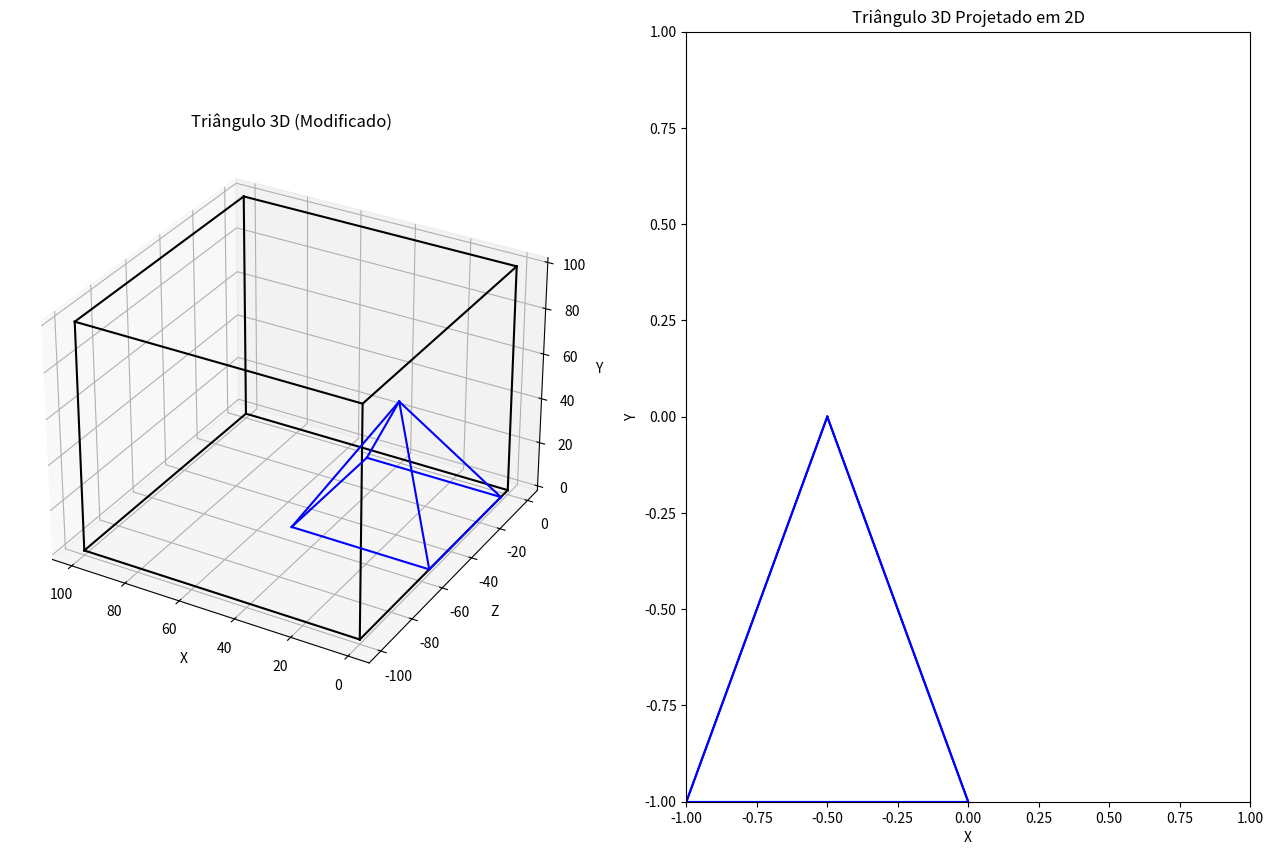

Generate this figure with matplotlib:
import numpy as np
import matplotlib.pyplot as plt
from mpl_toolkits.mplot3d import Axes3D
from matplotlib.animation import FuncAnimation
from mpl_toolkits.mplot3d.art3d import Poly3DCollection


def matriz_translacao(dx, dy, dz):
    return np.array([
        [1, 0, 0, dx],
        [0, 1, 0, dy],
        [0, 0, 1, dz],
        [0, 0, 0, 1]
    ])


def matriz_rotacao(theta_x, theta_y, theta_z):
    Rx = np.array([
        [1, 0, 0, 0],
        [0, np.cos(theta_x), -np.sin(theta_x), 0],
        [0, np.sin(theta_x), np.cos(theta_x), 0],
        [0, 0, 0, 1]
    ])

    Ry = np.array([
        [np.cos(theta_y), 0, np.sin(theta_y), 0],
        [0, 1, 0, 0],
        [-np.sin(theta_y), 0, np.cos(theta_y), 0],
        [0, 0, 0, 1]
    ])

    Rz = np.array([
        [np.cos(theta_z), -np.sin(theta_z), 0, 0],
        [np.sin(theta_z), np.cos(theta_z), 0, 0],
        [0, 0, 1, 0],
        [0, 0, 0, 1]
    ])

    return np.dot(np.dot(Rz, Ry), Rx)


def matriz_escala(sx, sy, sz):
    return np.array([
        [sx, 0, 0, 0],
        [0, sy, 0, 0],
        [0, 0, sz, 0],
        [0, 0, 0, 1]
    ])

left = 0
right = 100
bottom = 0
top = 100
near = 0
far = -100

matriz_projecao = np.array([
    [2 / (right - left), 0, 0, -(right + left) / (right - left)],
    [0, 2 / (top - bottom), 0, -(top + bottom) / (top - bottom)],
    [0, 0, -2 / (far - near), -(far + near) / (far - near)],
    [0, 0, 0, 1]
])

def transformar_vertice(vertice, matriz_transformacao):
    vertice_homogeneo = np.append(vertice, 1)
    vertice_resultante = np.dot(matriz_transformacao, vertice_homogeneo)
    return vertice_resultante[:3]

vertices = np.array([
    [0, 0, 0],          # Vértice 0
    [100, 0, 0],        # Vértice 1
    [100, 100, 0],      # Vértice 2
    [0, 100, 0],        # Vértice 3
    [0, 0, -100],        # Vértice 4
    [100, 0, -100],      # Vértice 5
    [100, 100, -100],    # Vértice 6
    [0, 100, -100]       # Vértice 7
])

arestas = [
    [0, 1], [1, 2], [2, 3], [3, 0],
    [4, 5], [5, 6], [6, 7], [7, 4],
    [0, 4], [1, 5], [2, 6], [3, 7]
]


triangulo3d_vertices = np.array([
    [0, 0, -50],    # Vértice 0
    [0, 0, 0],    # Vértice 1
    [50, 0, -50],    # Vértice 2
    [50, 0, 0],    # Vértice 3
    [25, 50, -25]     # Vértice 4
])

triangulo3d_arestas = [
    [0, 1],  [2, 0],
    [1, 3], [2, 3],
    [0, 4], [1, 4],
    [2, 4], [3, 4]
]



translacao = matriz_translacao(0, 0, -5)
rotacao = matriz_rotacao(25, 25, 0)

transtalado = []

for vertice in triangulo3d_vertices:
    vertice = transformar_vertice(vertice, translacao)
    #vertice = transformar_vertice(vertice, rotacao)
    transtalado.append(vertice)

triangulo3d_vertices = transtalado


figura = plt.figure(figsize=(16, 10))


eixo1 = figura.add_subplot(121, projection='3d')


for aresta in arestas:
    eixo1.plot(vertices[aresta, 0], vertices[aresta, 2], vertices[aresta, 1], color='black')


for aresta in triangulo3d_arestas:
    v1_idx, v2_idx = aresta
    v1 = triangulo3d_vertices[v1_idx]
    v2 = triangulo3d_vertices[v2_idx]
    eixo1.plot(
        [v1[0], v2[0]],
        [v1[2], v2[2]],
        [v1[1], v2[1]],
        color='blue', label='Triângulo 3D'
    )

eixo1.set_xlabel('X')
eixo1.set_ylabel('Z')
eixo1.set_zlabel('Y')
eixo1.set_title('Triângulo 3D (Modificado)')

def projetar_para_2d(vertice, matriz_projecao):
    vertice_homogeneo = np.append(vertice, 1)
    vertice_resultante = np.dot(matriz_projecao, vertice_homogeneo)
    x_2d = vertice_resultante[0] / vertice_resultante[3]
    y_2d = vertice_resultante[1] / vertice_resultante[3]
    return x_2d, y_2d

triangulo2d_vertices = []


triangulo2d_arestas = []

for aresta in triangulo3d_arestas:
    v1_idx, v2_idx = aresta
    v1 = triangulo3d_vertices[v1_idx]
    v2 = triangulo3d_vertices[v2_idx]

    if (v1[2] >= -100 and v2[2] >= -100) and (v1[2] <= 0 and v2[2] <= 0):
        x1_2d, y1_2d = projetar_para_2d(v1, matriz_projecao)
        x2_2d, y2_2d = projetar_para_2d(v2, matriz_projecao)

        triangulo2d_vertices.append([x1_2d, y1_2d])
        triangulo2d_vertices.append([x2_2d, y2_2d])


        triangulo2d_arestas.append([len(triangulo2d_vertices) - 2, len(triangulo2d_vertices) - 1])

triangulo2d_vertices = np.array(triangulo2d_vertices)

eixo2 = figura.add_subplot(122)


for aresta in triangulo2d_arestas:
    v1_idx, v2_idx = aresta
    v1 = triangulo2d_vertices[v1_idx]
    v2 = triangulo2d_vertices[v2_idx]
    eixo2.plot(
        [v1[0], v2[0]],
        [v1[1], v2[1]],
        color='blue', label='Triângulo 2D'
    )

eixo2.set_xlim(-1, 1)
eixo2.set_ylim(-1, 1)
eixo2.set_xlabel('X')
eixo2.set_ylabel('Y')
eixo2.set_title('Triângulo 3D Projetado em 2D')
eixo1.invert_xaxis()

plt.show()